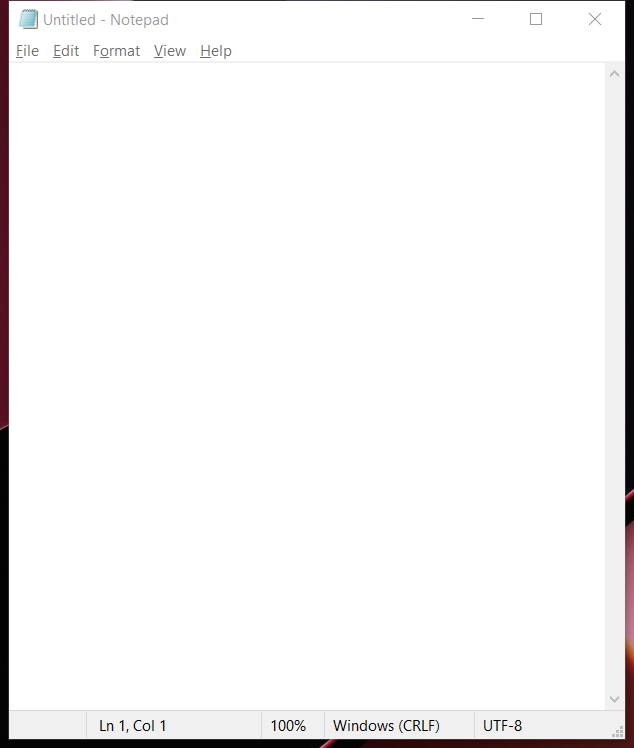
Task: Writing text in notepad and soing some automation

Workflow: Main

Step 1: Use Application: Untitled - Notepad on the element in window 'Untitled - Notepad' (notepad.exe)

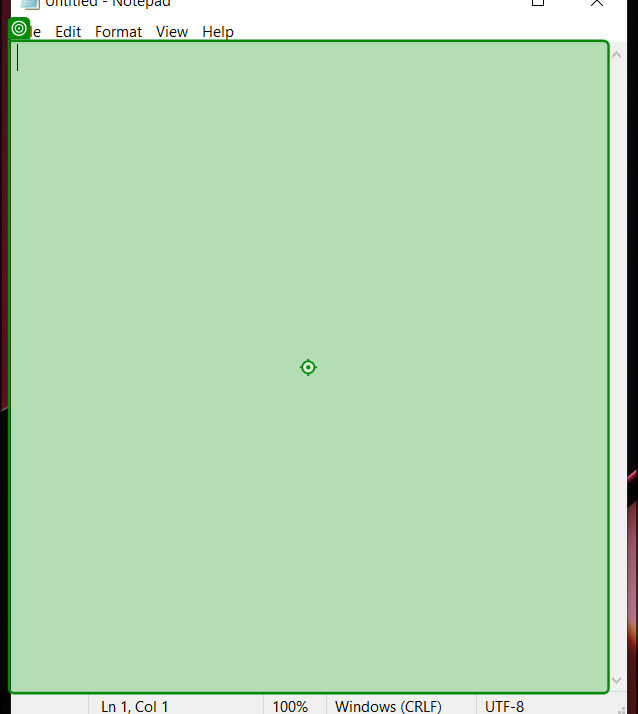
Step 2: type "Automation Makes life easier"

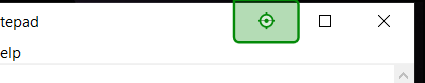
Step 3: click

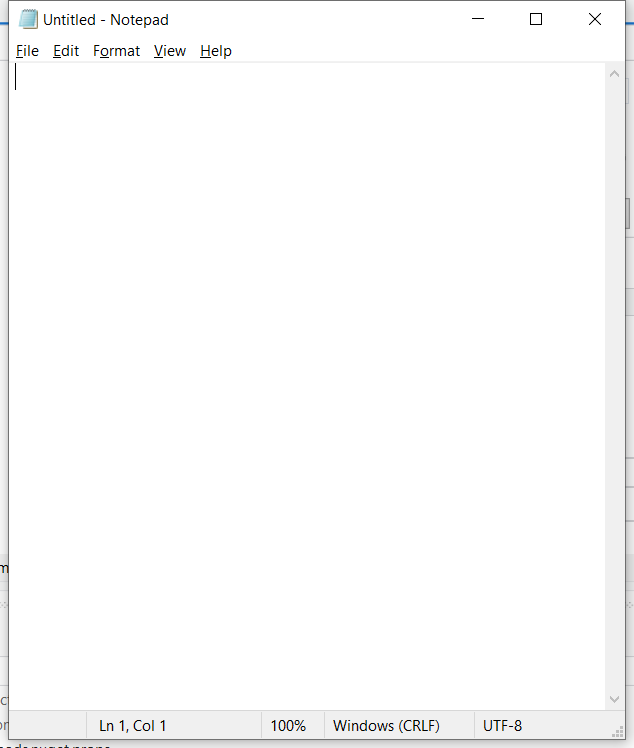
Step 4: Use Application: Untitled - Notepad on the element in window 'Untitled - Notepad' (notepad.exe)

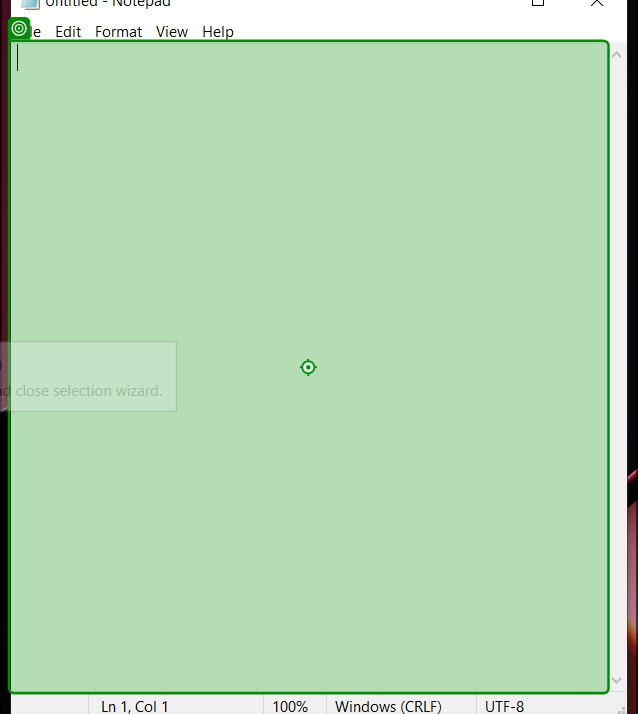
Step 5: type "[k(enter)]Welcome to new world of automation"

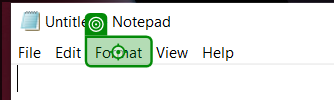
Step 6: click

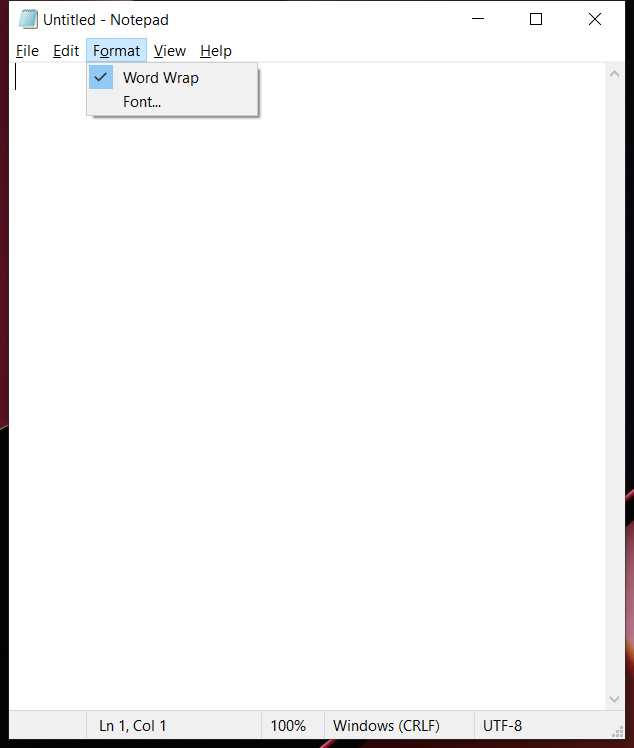
Step 7: Use Application: Untitled - Notepad on the element in window 'Untitled - Notepad' (notepad.exe)

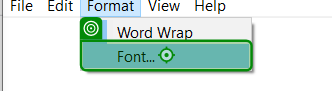
Step 8: click on 'Font...'

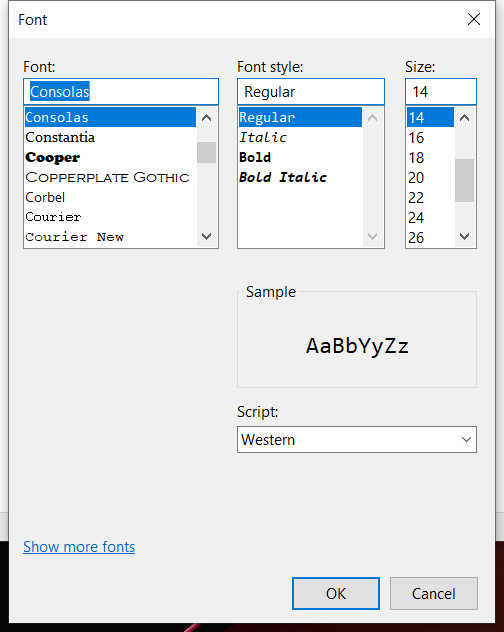
Step 9: Use Application: Font on the dialog in window 'Font' (notepad.exe)

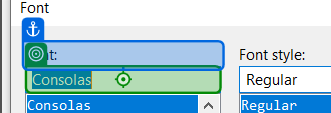
Step 10: type "Times New Roman" into 'Font'

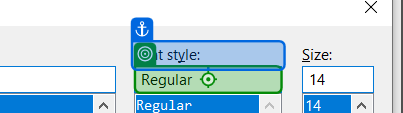
Step 11: type "Italic" into 'Font style'

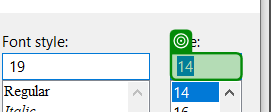
Step 12: get-text

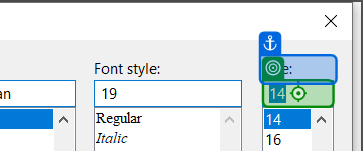
Step 13: type "[(cint(FontSize)+5).ToString]" into 'Size'